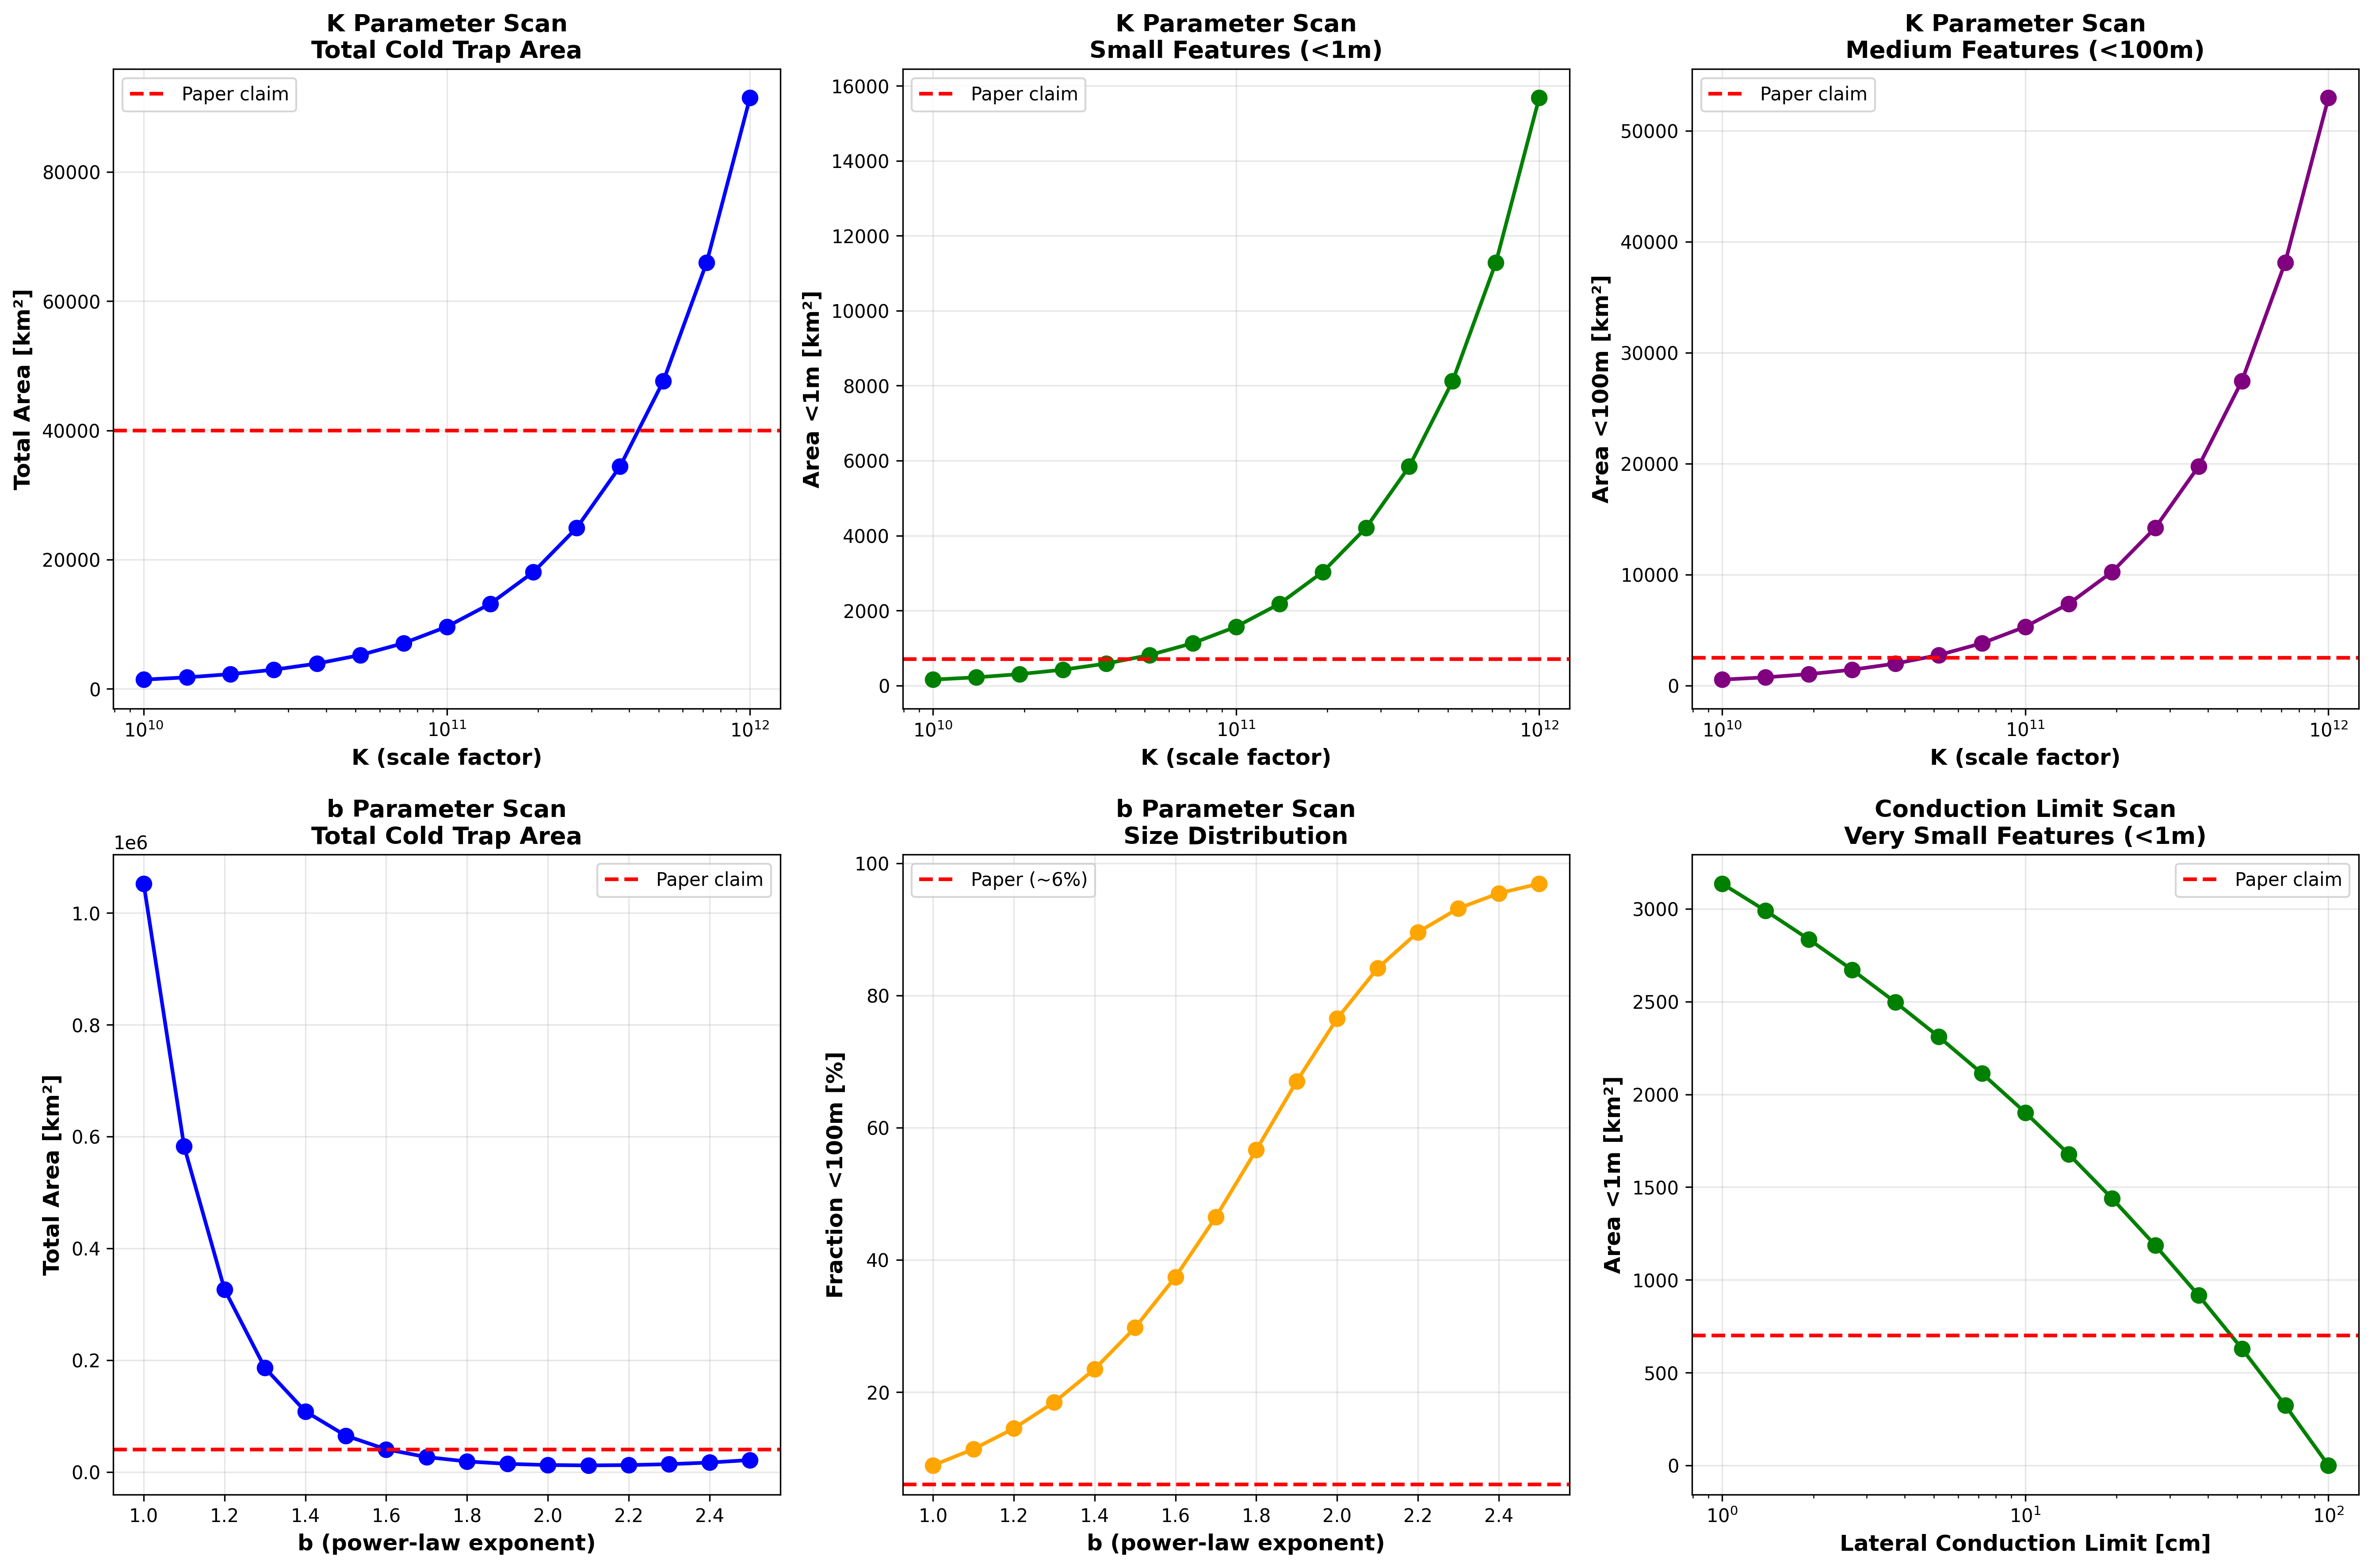

Python code for this plot:
#!/usr/bin/env python3
"""
Parameter Sensitivity Analysis for Cold Trap Model

This script performs sensitivity scans for three key parameters:
1. K (power-law scale factor): Tests range to find value matching paper's 40,000 km²
2. b (power-law exponent): Tests range to match paper's size distribution
3. Lateral conduction limit: Tests range to match paper's <1m area claim

Goal: Identify parameter combinations that reconcile model with paper claims.
"""

import numpy as np
import matplotlib.pyplot as plt
import matplotlib
matplotlib.use('Agg')
import pandas as pd
from hayne_model_corrected import hayne_cold_trap_fraction_corrected

# Physical constants
COLD_TRAP_THRESHOLD = 110.0  # K
LATERAL_CONDUCTION_LIMIT = 0.01  # 1 cm in meters (baseline)
TRANSITION_SCALE = 1000.0  # 1 km
LUNAR_SURFACE_AREA = 3.793e7  # km²

# Paper claims for validation
PAPER_TOTAL_AREA = 40000  # km²
PAPER_AREA_LT_1M = 700  # km²
PAPER_AREA_LT_100M = 2500  # km²

# File path
PSR_CSV = '/home/user/documents/psr_with_temperatures.csv'


def load_observed_cold_trap_area():
    """Load total cold trap area from observed large PSRs (≥1km)."""
    psr = pd.read_csv(PSR_CSV)
    psr['diameter_m'] = 2 * np.sqrt(psr['area_km2'] * 1e6 / np.pi)

    # Calculate cold trap area
    psr['coldtrap_fraction'] = 0.0
    mask = psr['pixel_count'] > 0
    psr.loc[mask, 'coldtrap_fraction'] = psr.loc[mask, 'pixels_lt_110K'] / psr.loc[mask, 'pixel_count']
    psr['coldtrap_area_km2'] = psr['coldtrap_fraction'] * psr['area_km2']

    # Filter for large PSRs
    large_psrs = psr[psr['diameter_m'] >= TRANSITION_SCALE]
    observed_area = large_psrs['coldtrap_area_km2'].sum()

    return observed_area


def calculate_synthetic_area(K, b, conduction_limit_m, L_min=1e-4, L_max=1000.0, n_bins=100):
    """
    Calculate total synthetic cold trap area for given parameters.

    Args:
        K: Power-law scale factor
        b: Power-law exponent
        conduction_limit_m: Minimum cold trap size [m]
        L_min: Minimum integration scale [m]
        L_max: Maximum integration scale [m]
        n_bins: Number of bins

    Returns:
        Dictionary with total area and breakdown by size
    """
    # Create bins
    L_bins = np.logspace(np.log10(L_min), np.log10(L_max), n_bins)
    dL = np.diff(np.logspace(np.log10(L_min), np.log10(L_max), n_bins + 1))

    # Differential number density
    N_diff = K * L_bins**(-b - 1)
    N_per_bin = N_diff * dL

    # Hemisphere asymmetry (60% south, 40% north)
    N_north = N_per_bin * 0.40
    N_south = N_per_bin * 0.60

    # Calculate cold trap areas using Hayne model
    A_north = np.zeros_like(L_bins)
    A_south = np.zeros_like(L_bins)

    # Representative polar latitudes
    lat_north = 85.0
    lat_south = -85.0

    # RMS slopes
    sigma_s_plains = 5.7
    sigma_s_craters = 20.0
    f_craters = 0.20
    f_plains = 0.80

    for i, (L, n_n, n_s) in enumerate(zip(L_bins, N_north, N_south)):
        # Apply conduction limit
        if L < conduction_limit_m:
            continue

        # Calculate cold trap fractions
        f_ct_crater_north = hayne_cold_trap_fraction_corrected(sigma_s_craters, lat_north)
        f_ct_crater_south = hayne_cold_trap_fraction_corrected(sigma_s_craters, lat_south)
        f_ct_plains_north = hayne_cold_trap_fraction_corrected(sigma_s_plains, lat_north)
        f_ct_plains_south = hayne_cold_trap_fraction_corrected(sigma_s_plains, lat_south)

        # Weighted average
        f_ct_north = f_craters * f_ct_crater_north + f_plains * f_ct_plains_north
        f_ct_south = f_craters * f_ct_crater_south + f_plains * f_ct_plains_south

        # Area per feature
        area_per_feature = np.pi * (L / 2.0)**2  # m²

        # Total cold trap area
        A_north[i] = n_n * area_per_feature * f_ct_north * 1e-6  # km²
        A_south[i] = n_s * area_per_feature * f_ct_south * 1e-6  # km²

    # Calculate totals and breakdowns
    total_area = A_north.sum() + A_south.sum()

    # Area in different size ranges
    mask_lt_1m = L_bins < 1.0
    area_lt_1m = (A_north[mask_lt_1m].sum() + A_south[mask_lt_1m].sum())

    mask_lt_100m = L_bins < 100.0
    area_lt_100m = (A_north[mask_lt_100m].sum() + A_south[mask_lt_100m].sum())

    return {
        'total_area': total_area,
        'area_lt_1m': area_lt_1m,
        'area_lt_100m': area_lt_100m,
        'L_bins': L_bins,
        'A_north': A_north,
        'A_south': A_south
    }


def scan_K_parameter(K_values, b=1.8, conduction_limit=0.01, observed_area=0):
    """Scan K parameter to find value matching paper's total area."""
    print("\n" + "=" * 80)
    print("SCANNING PARAMETER: K (Power-law scale factor)")
    print("=" * 80)
    print(f"Fixed parameters: b={b}, conduction_limit={conduction_limit}m")
    print(f"Observed area (≥1km): {observed_area:.2f} km²")
    print(f"Target total area: {PAPER_TOTAL_AREA} km²")
    print(f"Target synthetic area: {PAPER_TOTAL_AREA - observed_area:.2f} km²")

    results = []

    for K in K_values:
        result = calculate_synthetic_area(K, b, conduction_limit)
        total_with_observed = result['total_area'] + observed_area

        results.append({
            'K': K,
            'synthetic_area': result['total_area'],
            'total_area': total_with_observed,
            'area_lt_1m': result['area_lt_1m'],
            'area_lt_100m': result['area_lt_100m']
        })

        print(f"\nK = {K:.2e}")
        print(f"  Synthetic area: {result['total_area']:,.0f} km²")
        print(f"  Total area: {total_with_observed:,.0f} km²")
        print(f"  Area <1m: {result['area_lt_1m']:,.0f} km² (paper: {PAPER_AREA_LT_1M} km²)")
        print(f"  Area <100m: {result['area_lt_100m']:,.0f} km² (paper: {PAPER_AREA_LT_100M} km²)")
        print(f"  Error from paper total: {total_with_observed - PAPER_TOTAL_AREA:+,.0f} km²")

    return pd.DataFrame(results)


def scan_b_parameter(b_values, K=2e11, conduction_limit=0.01, observed_area=0):
    """Scan b parameter to find value matching paper's size distribution."""
    print("\n" + "=" * 80)
    print("SCANNING PARAMETER: b (Power-law exponent)")
    print("=" * 80)
    print(f"Fixed parameters: K={K:.2e}, conduction_limit={conduction_limit}m")
    print(f"Observed area (≥1km): {observed_area:.2f} km²")
    print(f"Target: ~6% of total area in <100m features (paper's distribution)")

    results = []

    for b in b_values:
        result = calculate_synthetic_area(K, b, conduction_limit)
        total_with_observed = result['total_area'] + observed_area
        fraction_lt_100m = result['area_lt_100m'] / total_with_observed * 100

        results.append({
            'b': b,
            'synthetic_area': result['total_area'],
            'total_area': total_with_observed,
            'area_lt_100m': result['area_lt_100m'],
            'fraction_lt_100m': fraction_lt_100m
        })

        print(f"\nb = {b:.2f}")
        print(f"  Synthetic area: {result['total_area']:,.0f} km²")
        print(f"  Total area: {total_with_observed:,.0f} km²")
        print(f"  Area <100m: {result['area_lt_100m']:,.0f} km²")
        print(f"  Fraction <100m: {fraction_lt_100m:.1f}% (paper: ~6%)")

    return pd.DataFrame(results)


def scan_conduction_limit(limit_values, K=2e11, b=1.8, observed_area=0):
    """Scan lateral conduction limit to find value matching paper's <1m area."""
    print("\n" + "=" * 80)
    print("SCANNING PARAMETER: Lateral Conduction Limit")
    print("=" * 80)
    print(f"Fixed parameters: K={K:.2e}, b={b}")
    print(f"Observed area (≥1km): {observed_area:.2f} km²")
    print(f"Target area <1m: {PAPER_AREA_LT_1M} km²")

    results = []

    for limit in limit_values:
        result = calculate_synthetic_area(K, b, limit)
        total_with_observed = result['total_area'] + observed_area

        results.append({
            'limit_m': limit,
            'limit_cm': limit * 100,
            'synthetic_area': result['total_area'],
            'total_area': total_with_observed,
            'area_lt_1m': result['area_lt_1m']
        })

        print(f"\nConduction limit = {limit}m ({limit*100:.1f} cm)")
        print(f"  Synthetic area: {result['total_area']:,.0f} km²")
        print(f"  Total area: {total_with_observed:,.0f} km²")
        print(f"  Area <1m: {result['area_lt_1m']:,.0f} km² (paper: {PAPER_AREA_LT_1M} km²)")
        print(f"  Error from paper <1m: {result['area_lt_1m'] - PAPER_AREA_LT_1M:+,.0f} km²")

    return pd.DataFrame(results)


def plot_sensitivity_results(df_K, df_b, df_limit, observed_area):
    """Create visualization of sensitivity analysis results."""
    fig, axes = plt.subplots(2, 3, figsize=(18, 12))

    # Panel 1: K vs Total Area
    ax = axes[0, 0]
    ax.plot(df_K['K'], df_K['total_area'], 'b-o', linewidth=2, markersize=8)
    ax.axhline(y=PAPER_TOTAL_AREA, color='r', linestyle='--', linewidth=2, label='Paper claim')
    ax.set_xlabel('K (scale factor)', fontsize=12, fontweight='bold')
    ax.set_ylabel('Total Area [km²]', fontsize=12, fontweight='bold')
    ax.set_title('K Parameter Scan\nTotal Cold Trap Area', fontsize=13, fontweight='bold')
    ax.set_xscale('log')
    ax.grid(True, alpha=0.3)
    ax.legend(fontsize=10)

    # Panel 2: K vs Area <1m
    ax = axes[0, 1]
    ax.plot(df_K['K'], df_K['area_lt_1m'], 'g-o', linewidth=2, markersize=8)
    ax.axhline(y=PAPER_AREA_LT_1M, color='r', linestyle='--', linewidth=2, label='Paper claim')
    ax.set_xlabel('K (scale factor)', fontsize=12, fontweight='bold')
    ax.set_ylabel('Area <1m [km²]', fontsize=12, fontweight='bold')
    ax.set_title('K Parameter Scan\nSmall Features (<1m)', fontsize=13, fontweight='bold')
    ax.set_xscale('log')
    ax.grid(True, alpha=0.3)
    ax.legend(fontsize=10)

    # Panel 3: K vs Area <100m
    ax = axes[0, 2]
    ax.plot(df_K['K'], df_K['area_lt_100m'], 'purple', marker='o', linewidth=2, markersize=8)
    ax.axhline(y=PAPER_AREA_LT_100M, color='r', linestyle='--', linewidth=2, label='Paper claim')
    ax.set_xlabel('K (scale factor)', fontsize=12, fontweight='bold')
    ax.set_ylabel('Area <100m [km²]', fontsize=12, fontweight='bold')
    ax.set_title('K Parameter Scan\nMedium Features (<100m)', fontsize=13, fontweight='bold')
    ax.set_xscale('log')
    ax.grid(True, alpha=0.3)
    ax.legend(fontsize=10)

    # Panel 4: b vs Total Area
    ax = axes[1, 0]
    ax.plot(df_b['b'], df_b['total_area'], 'b-o', linewidth=2, markersize=8)
    ax.axhline(y=PAPER_TOTAL_AREA, color='r', linestyle='--', linewidth=2, label='Paper claim')
    ax.set_xlabel('b (power-law exponent)', fontsize=12, fontweight='bold')
    ax.set_ylabel('Total Area [km²]', fontsize=12, fontweight='bold')
    ax.set_title('b Parameter Scan\nTotal Cold Trap Area', fontsize=13, fontweight='bold')
    ax.grid(True, alpha=0.3)
    ax.legend(fontsize=10)

    # Panel 5: b vs Fraction <100m
    ax = axes[1, 1]
    ax.plot(df_b['b'], df_b['fraction_lt_100m'], 'orange', marker='o', linewidth=2, markersize=8)
    ax.axhline(y=6.0, color='r', linestyle='--', linewidth=2, label='Paper (~6%)')
    ax.set_xlabel('b (power-law exponent)', fontsize=12, fontweight='bold')
    ax.set_ylabel('Fraction <100m [%]', fontsize=12, fontweight='bold')
    ax.set_title('b Parameter Scan\nSize Distribution', fontsize=13, fontweight='bold')
    ax.grid(True, alpha=0.3)
    ax.legend(fontsize=10)

    # Panel 6: Conduction Limit vs Area <1m
    ax = axes[1, 2]
    ax.plot(df_limit['limit_cm'], df_limit['area_lt_1m'], 'g-o', linewidth=2, markersize=8)
    ax.axhline(y=PAPER_AREA_LT_1M, color='r', linestyle='--', linewidth=2, label='Paper claim')
    ax.set_xlabel('Lateral Conduction Limit [cm]', fontsize=12, fontweight='bold')
    ax.set_ylabel('Area <1m [km²]', fontsize=12, fontweight='bold')
    ax.set_title('Conduction Limit Scan\nVery Small Features (<1m)', fontsize=13, fontweight='bold')
    ax.set_xscale('log')
    ax.grid(True, alpha=0.3)
    ax.legend(fontsize=10)

    plt.tight_layout()
    output_path = '/home/user/documents/parameter_sensitivity_analysis.png'
    plt.savefig(output_path, dpi=300, bbox_inches='tight')
    print(f"\n✓ Saved plot: {output_path}")
    plt.close()


def main():
    """Main execution."""
    print("\n" + "=" * 80)
    print("PARAMETER SENSITIVITY ANALYSIS")
    print("Cold Trap Model - Paper vs Implementation")
    print("=" * 80)

    # Load observed cold trap area
    observed_area = load_observed_cold_trap_area()
    print(f"\nObserved cold trap area (PSRs ≥1km): {observed_area:.2f} km²")
    print(f"Target synthetic area: {PAPER_TOTAL_AREA - observed_area:.2f} km²")

    # 1. Scan K parameter
    K_values = np.logspace(10, 12, 15)  # 1e10 to 1e12
    df_K = scan_K_parameter(K_values, observed_area=observed_area)

    # Find K that best matches paper total
    best_K_idx = (df_K['total_area'] - PAPER_TOTAL_AREA).abs().idxmin()
    best_K = df_K.loc[best_K_idx, 'K']
    print(f"\n>>> Best K for matching paper total: {best_K:.2e}")
    print(f"    Gives total area: {df_K.loc[best_K_idx, 'total_area']:,.0f} km²")
    print(f"    But area <1m: {df_K.loc[best_K_idx, 'area_lt_1m']:,.0f} km² (vs paper: {PAPER_AREA_LT_1M} km²)")

    # 2. Scan b parameter
    b_values = np.linspace(1.0, 2.5, 16)
    df_b = scan_b_parameter(b_values, observed_area=observed_area)

    # Find b that best matches paper's size distribution
    best_b_idx = (df_b['fraction_lt_100m'] - 6.0).abs().idxmin()
    best_b = df_b.loc[best_b_idx, 'b']
    print(f"\n>>> Best b for matching paper size distribution: {best_b:.2f}")
    print(f"    Gives fraction <100m: {df_b.loc[best_b_idx, 'fraction_lt_100m']:.1f}%")
    print(f"    Total area: {df_b.loc[best_b_idx, 'total_area']:,.0f} km²")

    # 3. Scan conduction limit
    limit_values = np.logspace(-2, 0, 15)  # 0.01m to 1m (1cm to 100cm)
    df_limit = scan_conduction_limit(limit_values, observed_area=observed_area)

    # Find limit that best matches paper's <1m area
    best_limit_idx = (df_limit['area_lt_1m'] - PAPER_AREA_LT_1M).abs().idxmin()
    best_limit = df_limit.loc[best_limit_idx, 'limit_m']
    print(f"\n>>> Best conduction limit for matching paper <1m area: {best_limit:.3f}m ({best_limit*100:.1f} cm)")
    print(f"    Gives area <1m: {df_limit.loc[best_limit_idx, 'area_lt_1m']:,.0f} km²")
    print(f"    Total area: {df_limit.loc[best_limit_idx, 'total_area']:,.0f} km²")

    # Create visualization
    plot_sensitivity_results(df_K, df_b, df_limit, observed_area)

    # Save results to CSV
    df_K.to_csv('/home/user/documents/sensitivity_K_scan.csv', index=False)
    df_b.to_csv('/home/user/documents/sensitivity_b_scan.csv', index=False)
    df_limit.to_csv('/home/user/documents/sensitivity_limit_scan.csv', index=False)
    print("\n✓ Saved CSV files: sensitivity_K_scan.csv, sensitivity_b_scan.csv, sensitivity_limit_scan.csv")

    # Final summary
    print("\n" + "=" * 80)
    print("SUMMARY: Key Findings")
    print("=" * 80)
    print(f"\n1. K Parameter:")
    print(f"   - Current value: 2.00e+11")
    print(f"   - To match paper total (40,000 km²): {best_K:.2e}")
    print(f"   - But this makes <1m area WORSE (9× → {df_K.loc[best_K_idx, 'area_lt_1m']/PAPER_AREA_LT_1M:.1f}×)")
    print(f"\n2. b Parameter:")
    print(f"   - Current value: 1.8")
    print(f"   - To match paper size distribution: {best_b:.2f}")
    print(f"   - This shifts dominance from small to large features")
    print(f"\n3. Lateral Conduction Limit:")
    print(f"   - Current value: 0.01m (1 cm)")
    print(f"   - To match paper <1m area: {best_limit:.3f}m ({best_limit*100:.1f} cm)")
    print(f"   - Larger limit reduces very small cold trap contribution")

    print("\n" + "=" * 80)
    print("\n✓ COMPLETE: Parameter sensitivity analysis")
    print("\n" + "=" * 80 + "\n")


if __name__ == "__main__":
    main()
